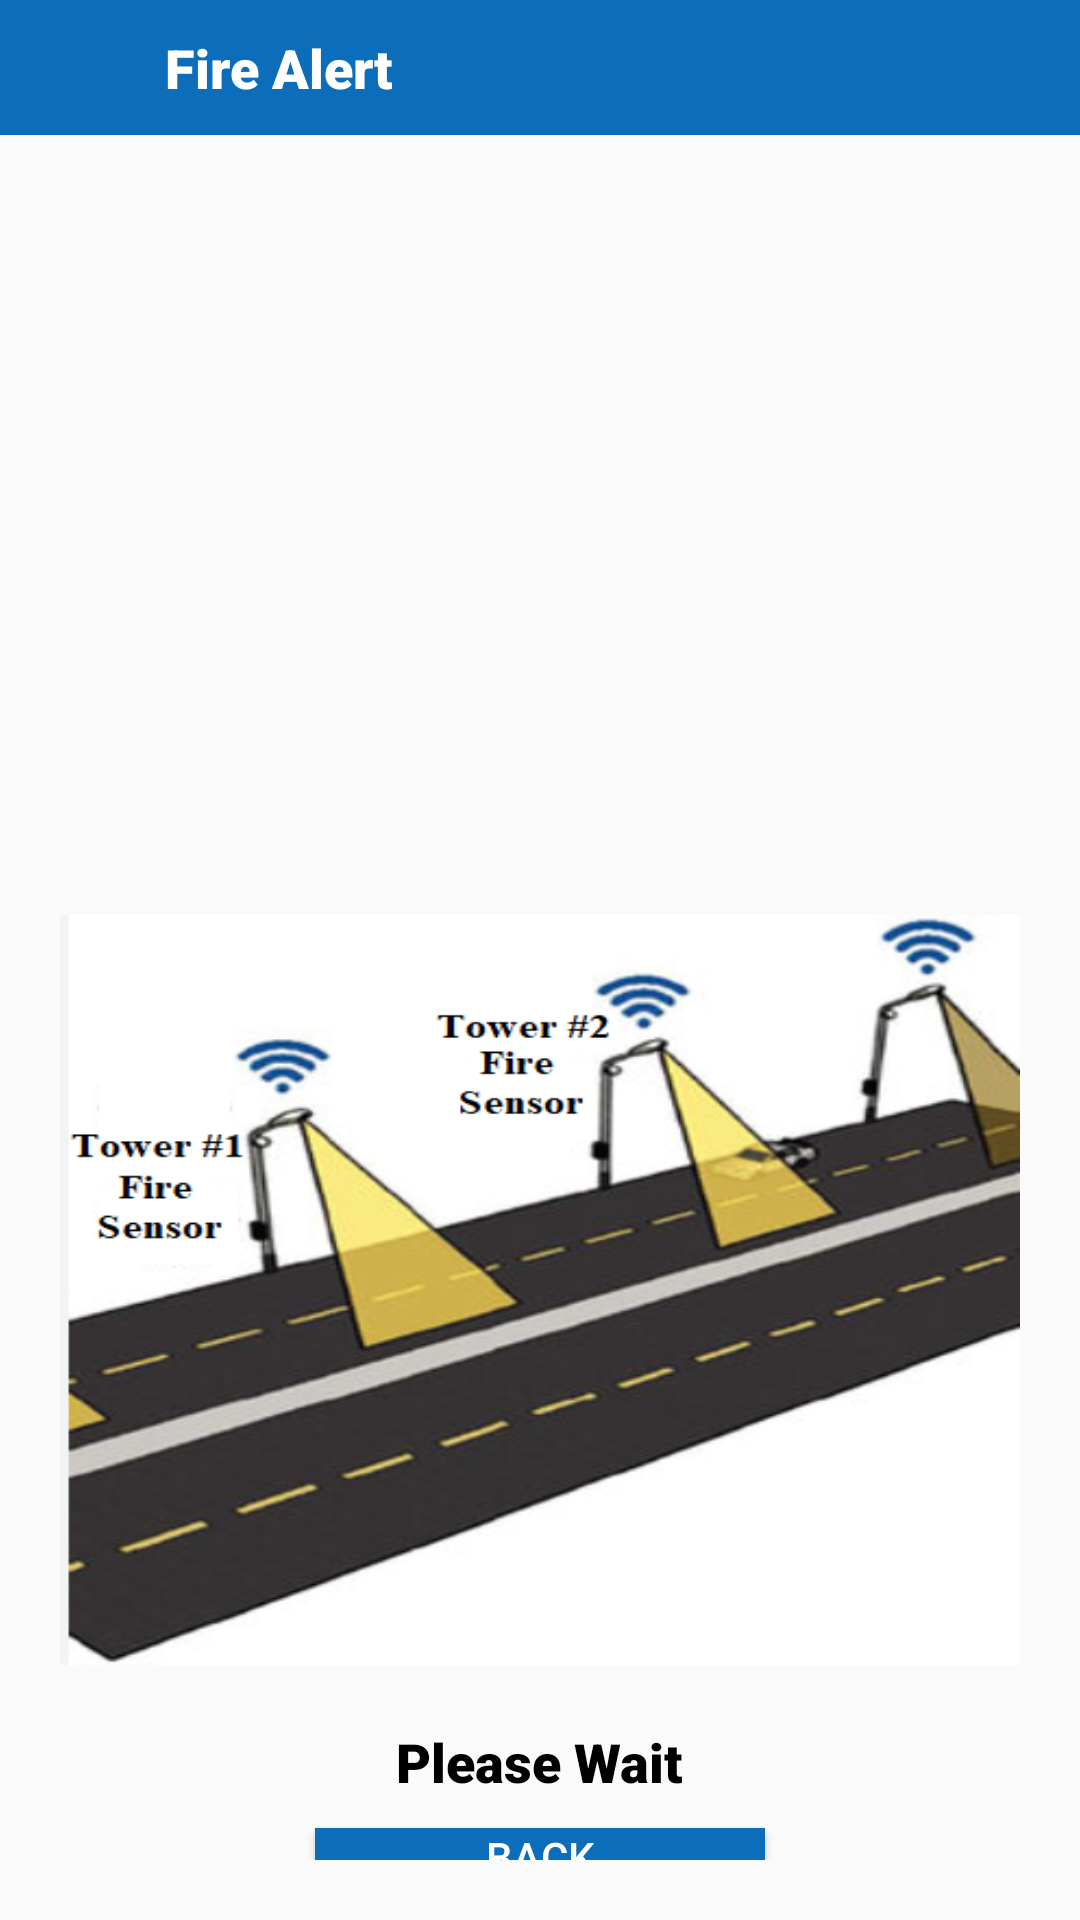

Reconstruct the res/layout file that produces this screen, plus the resources it refers to.
<!-- AndroidManifest.xml: application theme Theme.SmartInteligentProject -->
<!-- res/layout/activity_fire_sensor_screen.xml -->
<?xml version="1.0" encoding="utf-8"?>
<LinearLayout xmlns:android="http://schemas.android.com/apk/res/android"
    xmlns:app="http://schemas.android.com/apk/res-auto"
    xmlns:tools="http://schemas.android.com/tools"
    android:id="@+id/root"
    android:layout_width="match_parent"
    android:layout_height="match_parent"
    android:orientation="vertical"
    tools:context=".FireSensorScreen">

    <LinearLayout
        android:layout_width="match_parent"
        android:layout_height="wrap_content"
        android:orientation="horizontal"
        android:padding="10dp"
        android:background="@color/Frozi"
        android:gravity="center|start"
        >


        <ImageView
            android:id="@+id/img_fire_back"
            android:layout_width="25dp"
            android:layout_height="25dp"
            android:src="@drawable/ic_arrow"
            />

        <TextView
            android:layout_width="wrap_content"
            android:layout_height="wrap_content"
            android:text="Fire Alert"
            android:textSize="18sp"
            android:textColor="@color/white"
            android:fontFamily="sans-serif-black"
            android:layout_marginLeft="20dp"
            />

    </LinearLayout>

    <LinearLayout
        android:layout_width="match_parent"
        android:layout_height="match_parent"
        android:orientation="vertical"
        android:padding="20dp"
        android:gravity="center|top"
        >

        <ImageView
            android:id="@+id/img_fire"
            android:layout_width="match_parent"
            android:layout_height="200dp"
            android:src="@drawable/okimage"
            />



        <RelativeLayout
            android:layout_width="match_parent"
            android:layout_height="wrap_content"
            android:layout_marginTop="20dp"
            >


            <ImageView
                android:id="@+id/image"
                android:layout_width="match_parent"
                android:layout_height="250dp"
                android:scaleType="fitXY"
                android:layout_marginTop="20dp"
                android:src="@drawable/road_fire"
                />

            <ImageView
                android:id="@+id/tower1Fire_gif"
                android:layout_width="50dp"
                android:layout_height="50dp"
                android:scaleType="fitXY"
                android:visibility="gone"
                android:layout_marginLeft="40dp"
                />

            <ImageView
                android:id="@+id/tower2Fire_gif"
                android:layout_width="50dp"
                android:layout_height="50dp"
                android:scaleType="fitXY"
                android:layout_marginLeft="170dp"
                android:visibility="gone"
                />

        </RelativeLayout>








        <TextView
            android:id="@+id/tv_fire"
            android:layout_width="wrap_content"
            android:layout_height="wrap_content"
            android:text="Please Wait"
            android:textSize="18sp"
            android:padding="10dp"
            android:layout_marginTop="10dp"
            android:textColor="@color/black"
            android:fontFamily="sans-serif-black"
            />

        <Button
            android:id="@+id/btn_back"
            android:layout_width="150dp"
            android:layout_height="wrap_content"
            android:text="Back"
            android:textColor="@color/white"
            android:background="@color/Frozi"

            />

    </LinearLayout>

</LinearLayout>
<!-- resources referenced by this layout -->
<resources>
  <color name="Frozi">#0C6DBA</color>
  <color name="black">#FF000000</color>
  <color name="white">#FFFFFFFF</color>
  <!-- drawable road_fire: png bitmap (drawable, 147139 bytes) -->
  <style name="Theme.SmartInteligentProject" parent="Theme.AppCompat.DayNight.NoActionBar">
          
          <item name="colorPrimary">@color/purple_500</item>
          <item name="colorPrimaryVariant">@color/purple_700</item>
          <item name="colorOnPrimary">@color/white</item>
          
          <item name="colorSecondary">@color/teal_200</item>
          <item name="colorSecondaryVariant">@color/teal_700</item>
          <item name="colorOnSecondary">@color/black</item>
          
          <item name="android:statusBarColor" tools:targetApi="l">?attr/colorPrimaryVariant</item>
          
      </style>
  <color name="purple_500">#07518C</color>
  <color name="purple_700">#07518C</color>
  <color name="teal_200">#FF03DAC5</color>
  <color name="teal_700">#FF018786</color>
</resources>
